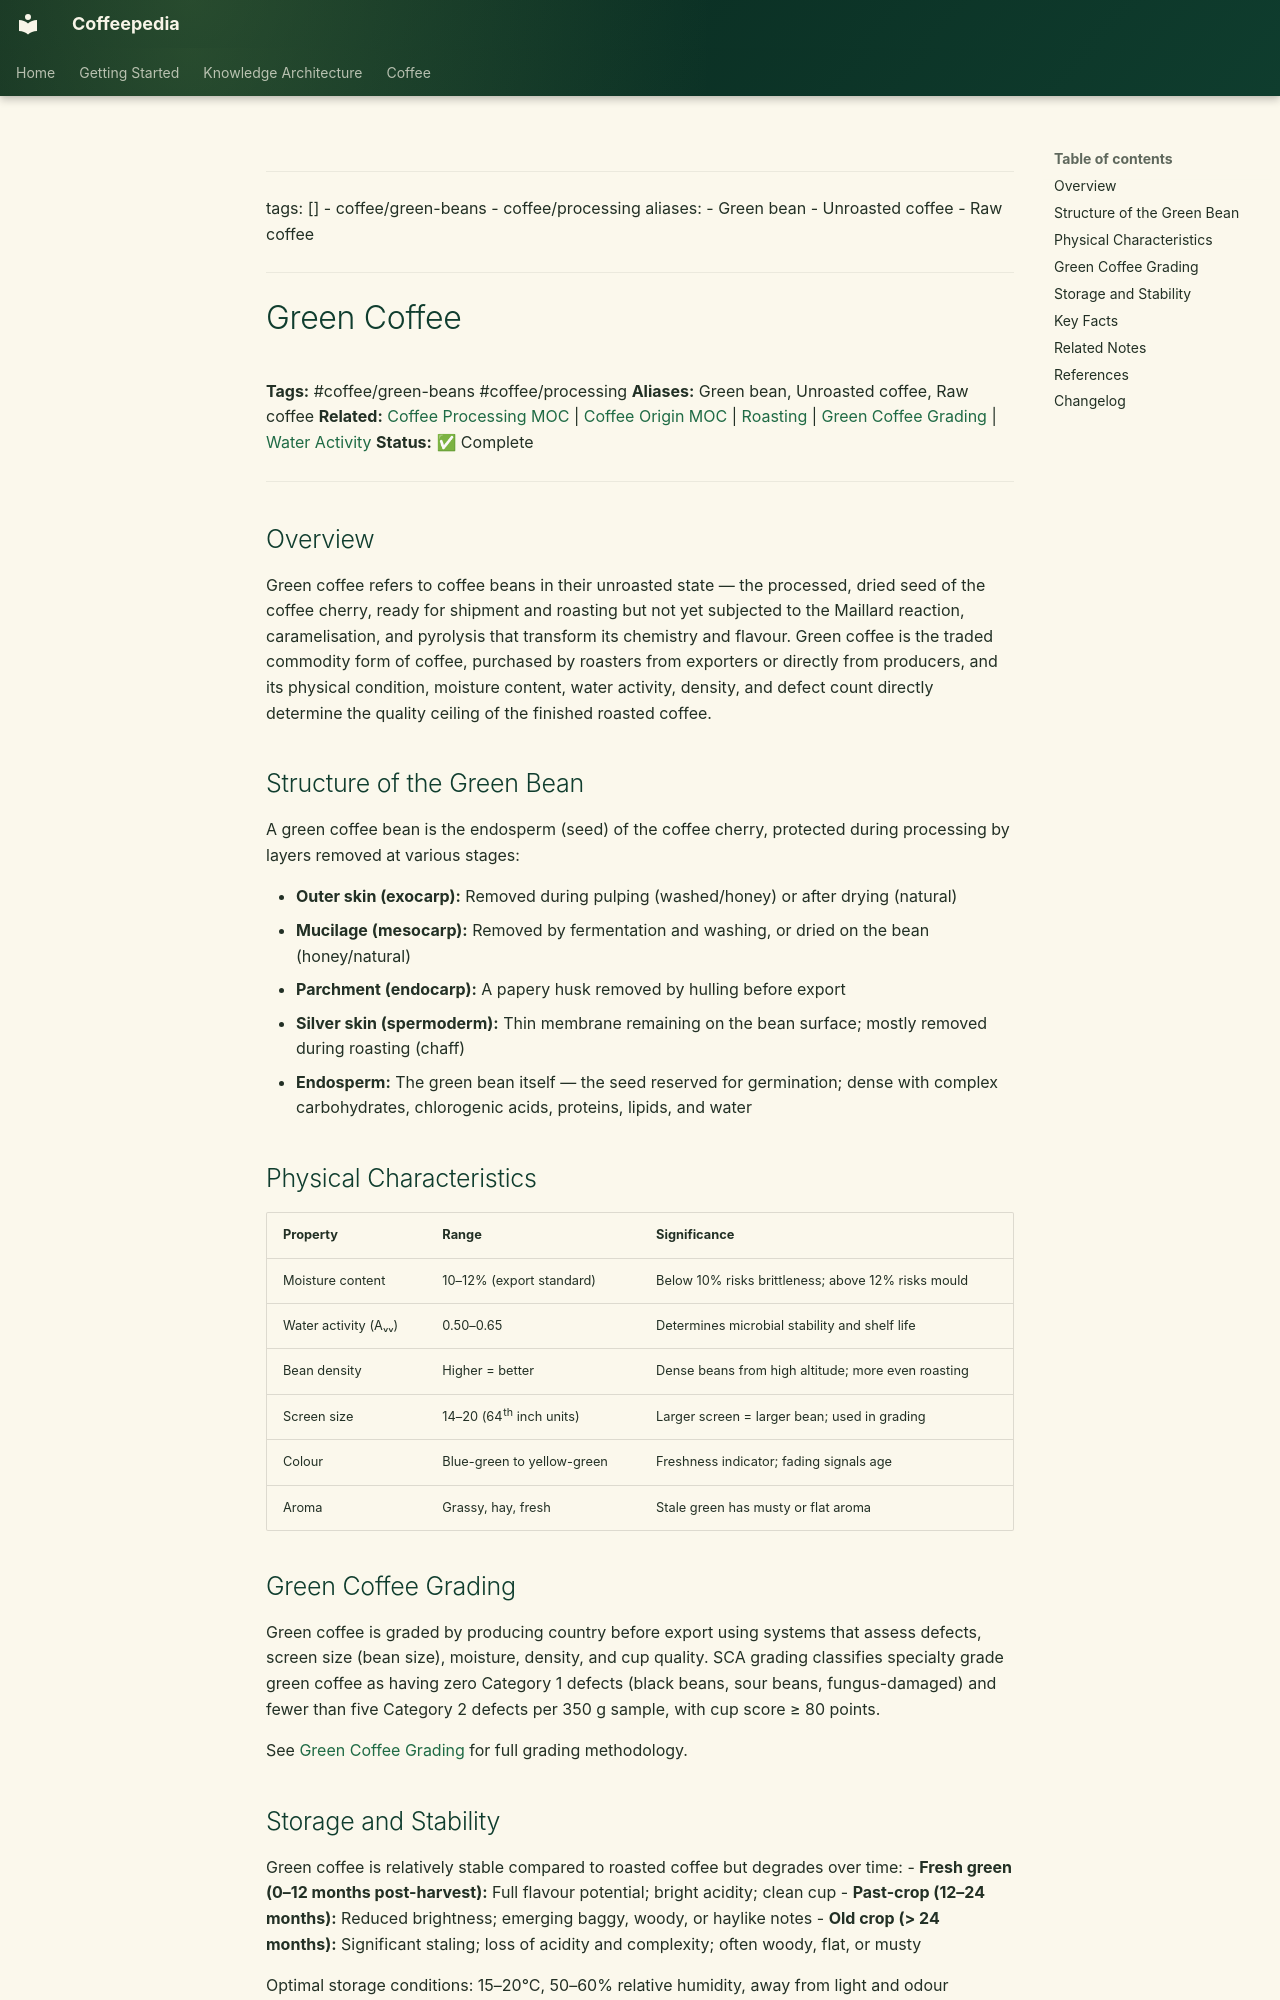

repository: Vauldt/all-about-coffee · page: coffee/green-coffee-beans/green-coffee/index.html · generator: mkdocs

---
tags: []
  - coffee/green-beans
  - coffee/processing
aliases:
  - Green bean
  - Unroasted coffee
  - Raw coffee
---

# Green Coffee

**Tags:** #coffee/green-beans #coffee/processing
**Aliases:** Green bean, Unroasted coffee, Raw coffee
**Related:** [Coffee Processing MOC](../maps-of-content/coffee-processing-moc.md) | [Coffee Origin MOC](../coffee-origin-moc.md) | [Roasting](../coffee-roasting/roasting.md) | [Green Coffee Grading](green-coffee-grading.md) | [Water Activity](water-activity.md)
**Status:** ✅ Complete

---

## Overview

Green coffee refers to coffee beans in their unroasted state — the processed, dried seed of the coffee cherry, ready for shipment and roasting but not yet subjected to the Maillard reaction, caramelisation, and pyrolysis that transform its chemistry and flavour. Green coffee is the traded commodity form of coffee, purchased by roasters from exporters or directly from producers, and its physical condition, moisture content, water activity, density, and defect count directly determine the quality ceiling of the finished roasted coffee.

## Structure of the Green Bean

A green coffee bean is the endosperm (seed) of the coffee cherry, protected during processing by layers removed at various stages:

- **Outer skin (exocarp):** Removed during pulping (washed/honey) or after drying (natural)
- **Mucilage (mesocarp):** Removed by fermentation and washing, or dried on the bean (honey/natural)
- **Parchment (endocarp):** A papery husk removed by hulling before export
- **Silver skin (spermoderm):** Thin membrane remaining on the bean surface; mostly removed during roasting (chaff)
- **Endosperm:** The green bean itself — the seed reserved for germination; dense with complex carbohydrates, chlorogenic acids, proteins, lipids, and water

## Physical Characteristics

| Property | Range | Significance |
| :--- | :--- | :--- |
| Moisture content | 10–12% (export standard) | Below 10% risks brittleness; above 12% risks mould |
| Water activity (Aᵥᵥ) | 0.50–0.65 | Determines microbial stability and shelf life |
| Bean density | Higher = better | Dense beans from high altitude; more even roasting |
| Screen size | 14–20 (64th inch units) | Larger screen = larger bean; used in grading |
| Colour | Blue-green to yellow-green | Freshness indicator; fading signals age |
| Aroma | Grassy, hay, fresh | Stale green has musty or flat aroma |

## Green Coffee Grading

Green coffee is graded by producing country before export using systems that assess defects, screen size (bean size), moisture, density, and cup quality. SCA grading classifies specialty grade green coffee as having zero Category 1 defects (black beans, sour beans, fungus-damaged) and fewer than five Category 2 defects per 350 g sample, with cup score ≥ 80 points.

See [Green Coffee Grading](green-coffee-grading.md) for full grading methodology.
